Run: headless pygame with SDL's dummy video driver; simulated clock (each Clock.tick advances the game by its frame time, no real sleeping); random seed 0; keys injected as events and as key.get_pressed() state; mouse plan: one left click at the window centre at the start of phase 2, then a move to the lower-right quarter at the start of phase 3.
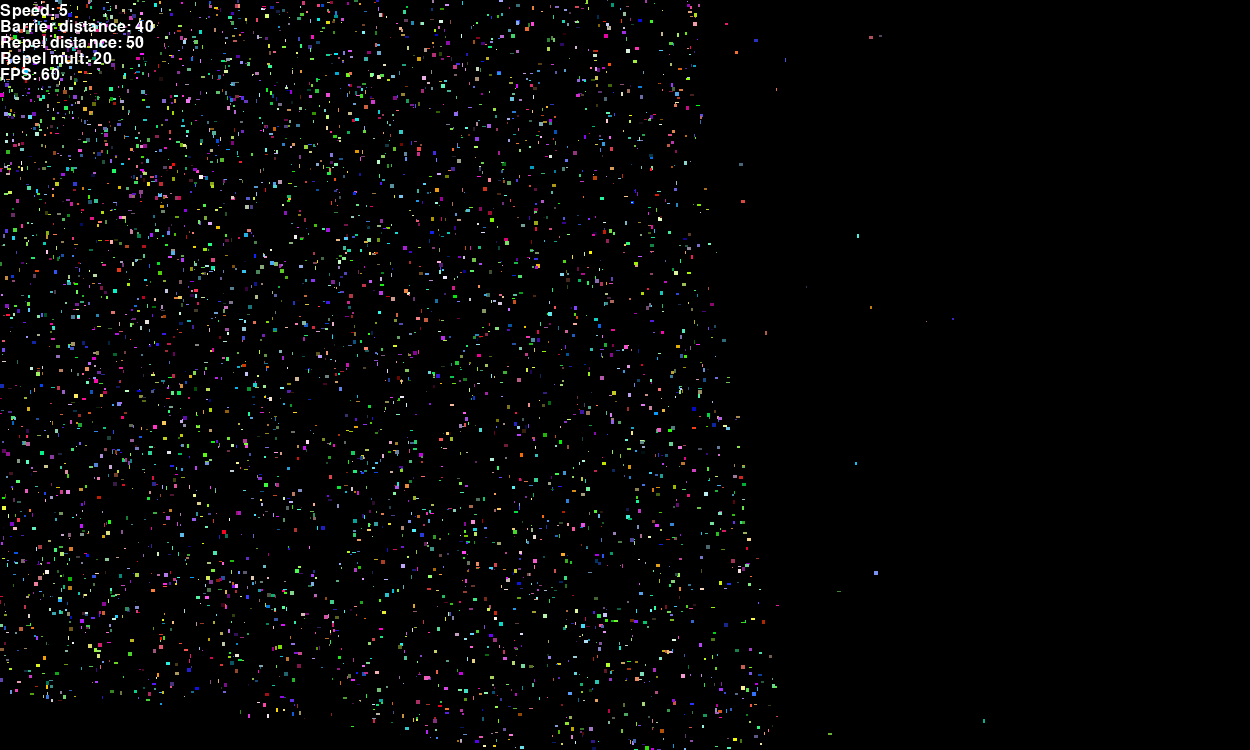
Frame 1 of 4 · flips 1–60 · no input
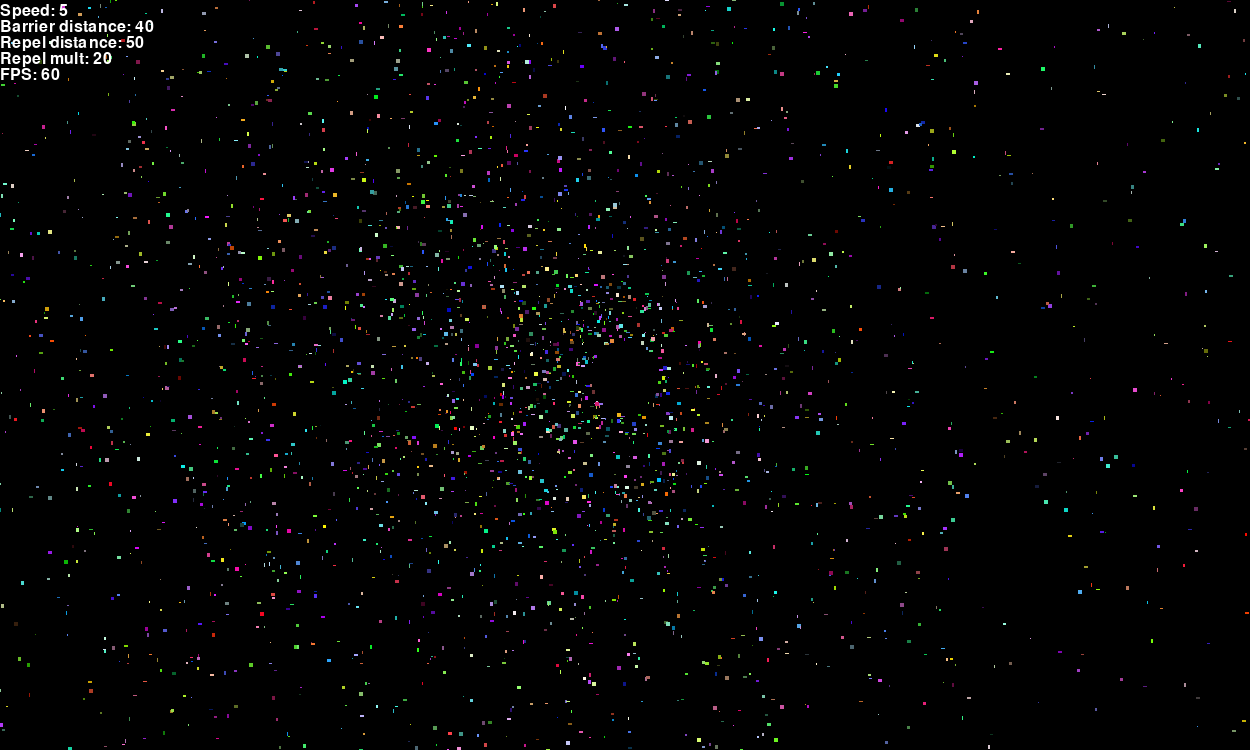
Frame 2 of 4 · flips 61–180 · clicked the window centre · tapped SPACE, RETURN · held RIGHT (→), D
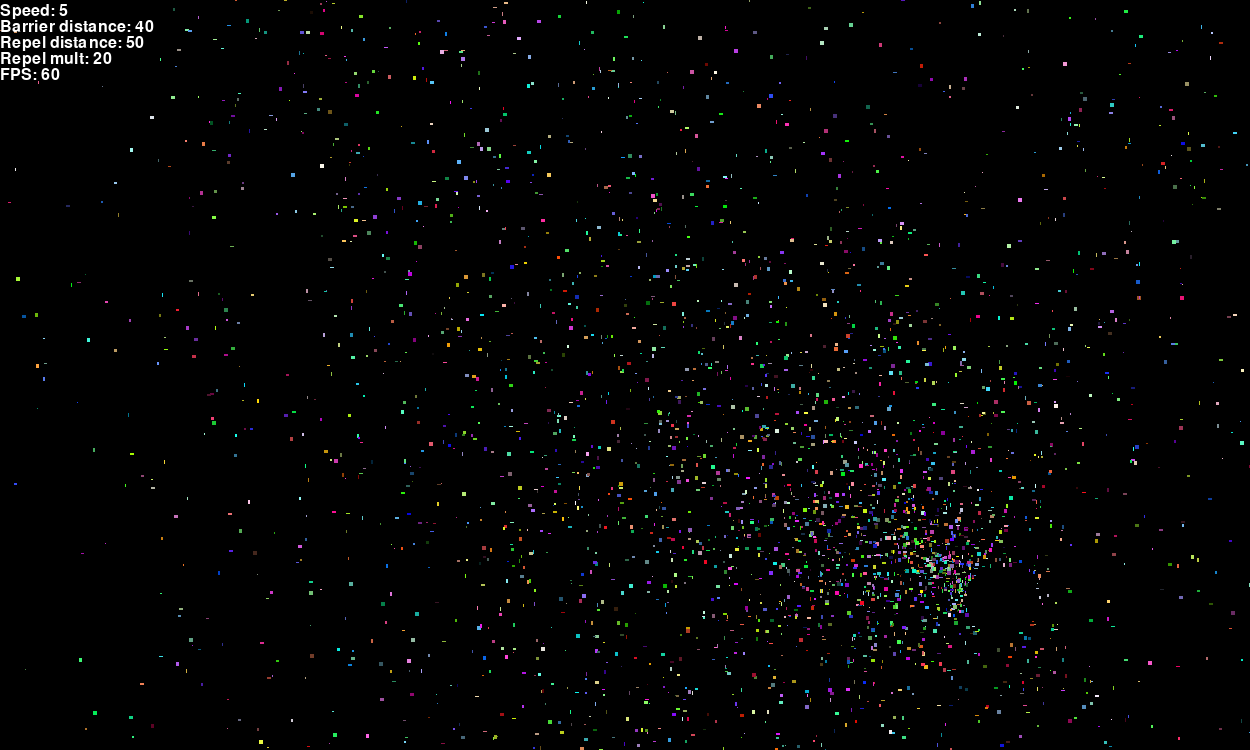
Frame 3 of 4 · flips 181–300 · moved the mouse to the lower-right quarter · held DOWN (↓), S
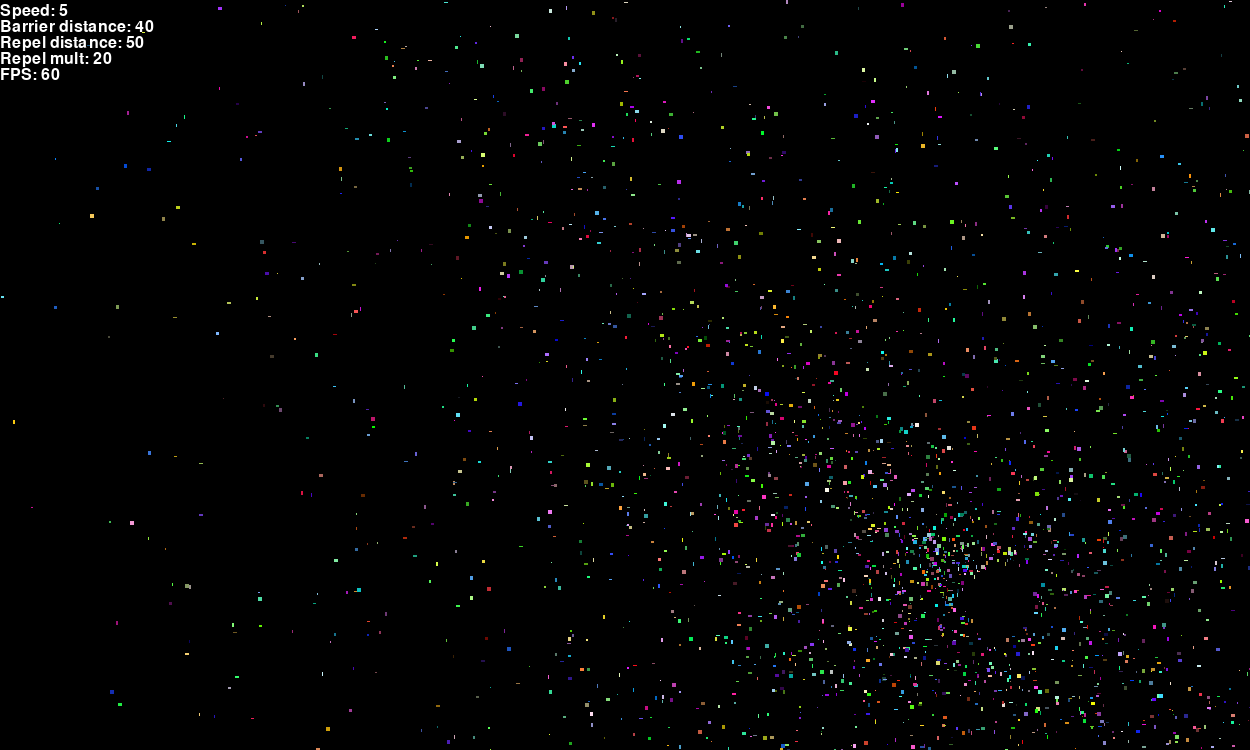
Frame 4 of 4 · flips 301–420 · held LEFT (←), A, UP (↑), W

The pygame program that drew these frames:

import random
import pygame as pg
import sys

""" 
--- Jello ---
speed = 5
barrier_dist = 40
repel_dist = 50
repel_multiplier = 20

--- Big Donut ---
speed = 300
barrier_dist = 100
repel_dist = 140
repel_multiplier = 20

--- Small donut ---
speed = 75
barrier_dist = 17
repel_dist = 435
repel_multiplier = 2

--- Ring ---
speed = 150
barrier_dist = 70
repel_dist = 160
repel_multiplier = 20

--- Black hole, Space travel ---
speed = 25
barrier_dist = 100
repel_dist = 400
repel_multiplier = 20

--- Swarm ---
speed = 407
barrier_dist = 273
repel_dist = 3
repel_multiplier = 20

--- Fish scale --- 
speed = 350
barrier_dist = 330
repel_dist = 1
repel_multiplier = 20

--- Dancing stars ---
speed = 350
barrier_dist = 330
repel_dist = 1
repel_multiplier = 200

--- Snow flake ---
speed = 18
barrier_dist = 10
repel_dist = 1
repel_multiplier = 50

--- Crystal ball ---
speed = 150
barrier_dist = 1
repel_dist = 288
repel_multiplier = 20

--- Magic square ---
speed = 10
barrier_dist = 10
repel_dist = 5
repel_multiplier = 20

--- Black sun ---
speed = 136
barrier_dist = 203
repel_dist = 50
repel_multiplier = 20

--- Ball of Energy ---
speed = 21
barrier_dist = 4
repel_dist = 130
repel_multiplier = 4

--- Sucked in ---
speed = 8
barrier_dist = 10
repel_dist = 359
repel_multiplier = 2

--- Disco ball ---
speed = 179
barrier_dist = 88
repel_dist = 5
repel_multiplier = 2

--- Huge planet ---
speed = 34
barrier_dist = 267
repel_dist = 61
repel_multiplier = 5

--- Butterflies ---
speed = 21
barrier_dist = 118
repel_dist = 1
repel_multiplier = 2
"""
speed = 5
barrier_dist = 40
repel_dist = 50
repel_multiplier = 20

MAX_PARTICLES = 5_000
SCREEN_SIZE = (1250, 750)

class Text:
    all_text = []

    def __init__(self, text="", color=pg.Color("white")):
        self.orig_text = text
        self.color = color
        self.rendered_text = pg.font.SysFont("Calibri", 24).render(f"{self.orig_text}", True, self.color)
        self.prev_value = self.rendered_text
        self.position = (0, 0)
        self.font = pg.font.SysFont("Calibri", 24)
        self.__class__.all_text.append(self)

    def update(self):
        global speed
        global barrier_dist
        global repel_dist
        global repel_multiplier

        margin_y = 3
        text_values = [speed, barrier_dist, repel_dist, repel_multiplier]

        try:
            text_values.append(self.fps)
        except AttributeError:
            text_values.append(None)

        for i, text in enumerate(self.__class__.all_text):
            if text == self and self.prev_value != text_values[i]:
                self.position = (0, i * self.rendered_text.get_height() + margin_y)
                self.prev_value = text_values[i]
                self.rendered_text = self.font.render(f"{self.orig_text}{text_values[i]}", True, self.color)
                break

    def draw(self, screen):
        self.update()
        screen.blit(self.rendered_text, self.position)

    @classmethod
    def group_draw(cls, screen):
        [text.draw(screen) for text in cls.all_text]

class Particle:
    all_particles = []

    def __init__(self,
                 size=(50, 50),
                 position=(0, 0),
                 bg_color=pg.Color("lightblue"),
                 fg_color=pg.Color("white"),
                 ):
        self.size = size
        self.position = position
        self.bg_color = bg_color
        self.fg_color = fg_color
        self.rect = pg.Rect(position, size)
        self.surface = pg.Surface(size)
        self.surface.fill(self.bg_color)
        self.clicked = False
        self.a, self.b = 0, 0
        self.__class__.all_particles.append(self)

    def handle_collision(self, other_rects):
        for other_rect in other_rects:
            if self.rect.colliderect(other_rect):
                pass  # self.position = (self.position[0], other_rect.y - self.rect.height)

    def _handle_movement(self, movement, multiplier=None):
        if multiplier is not None:
            movement = (movement[0] * multiplier, movement[1] * multiplier)
        self.position = (self.position[0] + movement[0], self.position[1] + movement[1])

    def _hypotenuse(self, other_pos):
        self.a, self.b = other_pos[0] - self.position[0], other_pos[1] - self.position[1]
        return (self.a ** 2 + self.b ** 2) ** 0.5

    def _normalize(self, magnitude):
        normalized = (0, 0)
        if magnitude > 0:
            normalized = (self.a / magnitude, self.b / magnitude)
        return normalized

    @staticmethod
    def _random(min, max, counts=1, as_int=False):
        if counts > 1 and not as_int:
            return [random.uniform(min, max) for i in range(counts)]
        elif counts > 1 and as_int:
            return [int(random.uniform(min, max)) for i in range(counts)]
        elif as_int:
            return int(random.uniform(min, max))
        else:
            return random.uniform(min, max)

    def handle_events(self, mouse_pos, mouse_pressed):
        global speed
        global barrier_dist
        global repel_dist
        global repel_multiplier

        left_button, _, right_button = mouse_pressed
        magnitude = self._hypotenuse(mouse_pos)

        if left_button and not self.clicked:
            self.clicked = True
            movement = Particle._random(-repel_dist, repel_dist, counts=2)
            self._handle_movement(movement, 10)
        elif right_button and not self.clicked:
            self.clicked = True
            speed = Particle._random(0, 500, as_int=True)
            barrier_dist = Particle._random(0, 300, as_int=True)
            repel_dist = Particle._random(0, 500, as_int=True)
            repel_multiplier = Particle._random(0, 50, as_int=True)
        elif not right_button:
            self.clicked = False

        if magnitude < barrier_dist:
            movement = Particle._random(-repel_dist, repel_dist, counts=2)
            self._handle_movement(movement, repel_multiplier)
        else:
            self._handle_movement(self._normalize(magnitude), speed)

    def update(self):
        self.rect.center = self.position

    def draw(self, screen):
        self.update()
        screen.blit(self.surface, self.rect.topleft)
        #pg.draw.rect(screen, self.bg_color, self.rect)
        #pg.draw.circle(screen, self.bg_color, self.rect.center, self.size[0])

    @classmethod
    def create(cls, amount=0):
        for i in range(amount):
            size = Particle._random(1, 5, counts=2, as_int=True)
            position = Particle._random(0, 1000, counts=2, as_int=True)
            color = Particle._random(0, 255, counts=3, as_int=True)
            kwargs = {
                "size": size,
                "position": position,
                "bg_color": color
            }
            cls(**kwargs)

    @classmethod
    def group_draw(cls, screen):
        [particle.draw(screen) for particle in cls.all_particles]

    @classmethod
    def group_events(cls, mouse_pos, mouse_pressed):
        [particle.handle_events(mouse_pos, mouse_pressed) for particle in cls.all_particles]

    @classmethod
    def group_collision(cls, other_rects):
        [particle.handle_collision(other_rects) for particle in cls.all_particles]


class Game:
    def __init__(self, screen):
        self.screen = screen
        self.running = True
        self.clock = pg.time.Clock()
        Particle.create(MAX_PARTICLES)
        self.speed_text = Text("Speed: ")
        self.barrier_text = Text("Barrier distance: ")
        self.repel_text = Text("Repel distance: ")
        self.repel_mult_text = Text("Repel mult: ")
        self.fps_text = Text("FPS: ")

    def run(self):
        FPS = 60

        while self.running:
            self.screen.fill("black")
            for event in pg.event.get():
                if event.type in [pg.QUIT]:
                    pg.quit()
                    sys.exit()

            Particle.group_events(pg.mouse.get_pos(), pg.mouse.get_pressed())
            Particle.group_draw(self.screen)
            Text.group_draw(self.screen)

            self.clock.tick(FPS)
            self.fps_text.fps = int(self.clock.get_fps())
            pg.display.update()


if __name__ == '__main__':
    pg.init()
    display = pg.display.set_mode(SCREEN_SIZE, flags=pg.RESIZABLE)
    pg.display.set_caption("Particle Simulator")

    Game(display).run()
